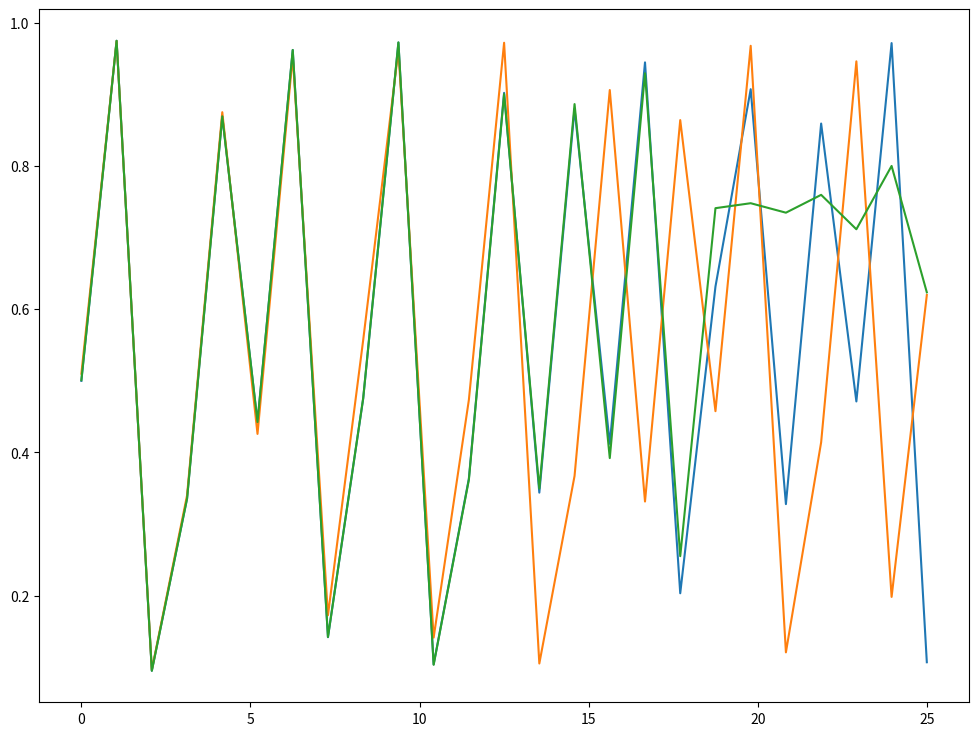

This figure's Python source:
#Logistic Map
import matplotlib.pyplot as plt
import numpy as np

#Function 
def function (a,x):
    f=a*x*(1-x)
    return f

#Chaos Function
def chaos(a,xi,n):
    x=xi
    x_value=[]
    y=[]
    for i in range(n):
        x_value.append(x)
        x=function(a,x)
    return x_value

#Initial conditions
xi=0.5
a=3.9
n=25
x=np.linspace(0,n,n)

#Chaos Data
x1_value=chaos(a,xi,n)
x2_value=chaos(a,xi+0.01,n)
x3_value=chaos(a,xi+0.001,n)

#Plotting
fig = plt.figure(figsize=(12, 9))
plt.plot(x,x1_value)
plt.plot(x,x2_value)
plt.plot(x,x3_value)
plt.show()



